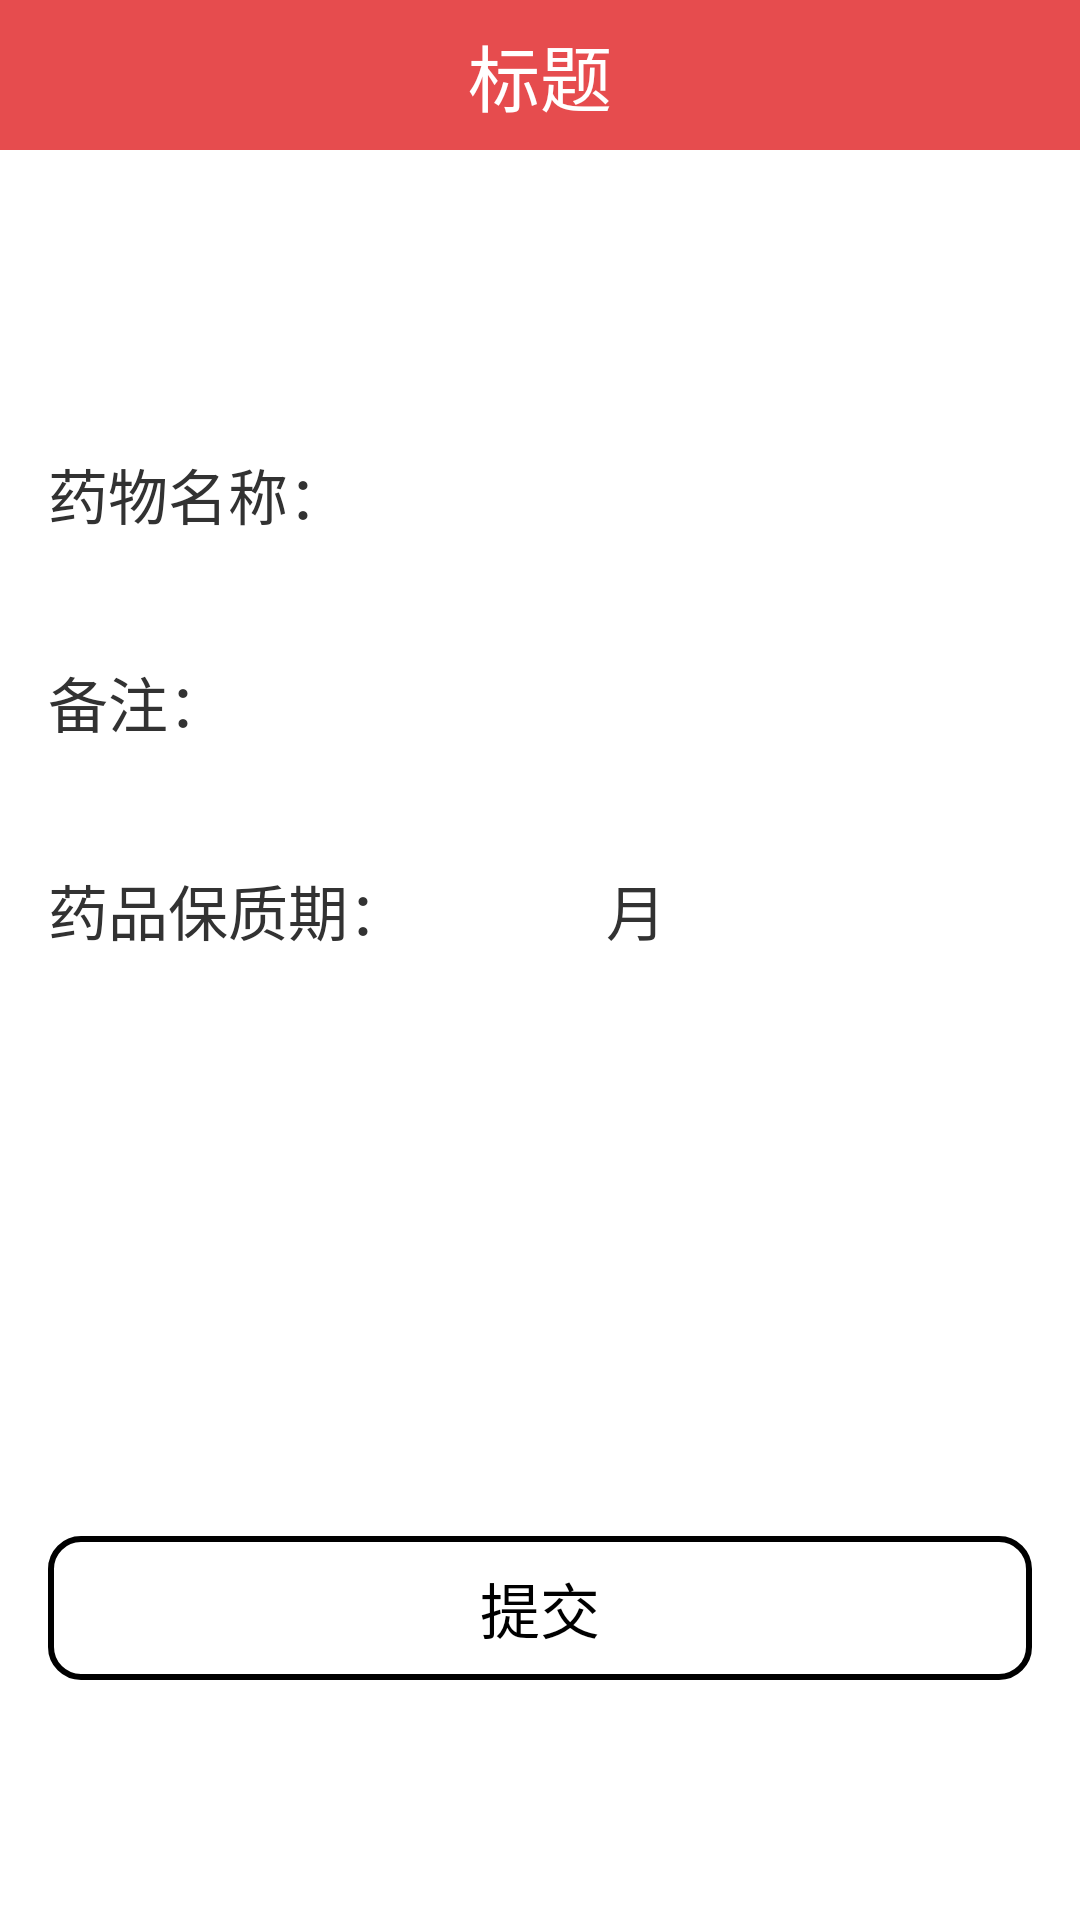

The Android layout XML behind this screen, and the referenced resources:
<!-- AndroidManifest.xml: activity theme android:Theme.Holo.Light.NoActionBar.Fullscreen -->
<!-- res/layout/activity_save_drug.xml -->
<LinearLayout
    android:id="@+id/save_drug_layout"
    xmlns:android="http://schemas.android.com/apk/res/android"
    android:layout_width="match_parent"
    android:layout_height="match_parent"
    android:orientation="vertical">

    <include
        android:id="@+id/titlebar_layout"
        android:layout_height="wrap_content"
        android:layout_width="match_parent"
        layout="@layout/title_bar"
        android:layout_alignParentTop="true"/>

    <RelativeLayout
        android:layout_width="match_parent"
        android:layout_height="match_parent"
        android:layout_marginTop="60dp">

        <LinearLayout
            android:id="@+id/sd_lay_name"
            android:layout_width="match_parent"
            android:layout_height="wrap_content"
            android:layout_marginTop="40dp"
            android:orientation="horizontal">
            <TextView
                android:layout_width="wrap_content"
                android:layout_height="wrap_content"
                android:text="@string/drug_save_drug_name_str"
                android:layout_marginLeft="@dimen/activity_horizontal_margin"
                android:textSize="@dimen/text_size_media"/>
            <EditText
                android:id="@+id/sd_et_name"
                android:layout_width="match_parent"
                android:layout_height="wrap_content"
                android:maxLength="13"
                style="@style/MyEditStyle_gray"/>
        </LinearLayout>

         <LinearLayout
            android:id="@+id/sd_lay_produce_time"
            android:layout_width="match_parent"
            android:layout_height="wrap_content"
            android:layout_below="@+id/sd_lay_name"
            android:layout_marginTop="40dp"
            android:orientation="horizontal">
            <TextView
                android:layout_width="wrap_content"
                android:layout_height="wrap_content"
                android:text="@string/drug_save_drug_desc"
                android:layout_marginLeft="@dimen/activity_horizontal_margin"
                android:textSize="@dimen/text_size_media"/>
            <EditText
                android:id="@+id/sd_et_year"
                android:maxLength="13"
                android:layout_width="match_parent"
                android:layout_height="wrap_content"
                style="@style/MyEditStyle_gray"/>
            
         </LinearLayout>


        <LinearLayout
            android:id="@+id/sd_lay_produce_baozhiqi"
            android:layout_width="match_parent"
            android:layout_height="wrap_content"
            android:layout_below="@+id/sd_lay_produce_time"
            android:layout_marginTop="40dp"
            android:orientation="horizontal">
        <TextView

            android:layout_width="wrap_content"
            android:layout_height="wrap_content"
            android:text="@string/drug_save_drug_produce_baozhiqi"
            android:layout_marginLeft="@dimen/activity_horizontal_margin"
            android:textSize="@dimen/text_size_media"/>
        <EditText
            android:id="@+id/sd_et_baozhiqi"
            android:layout_width="50dp"
            android:inputType="number"
            android:layout_height="wrap_content"
            style="@style/MyEditStyle_gray"/>
        <TextView
            android:layout_width="wrap_content"
            android:layout_height="wrap_content"
            android:text="@string/drug_save_yue"
            android:textSize="@dimen/text_size_media"/>
        </LinearLayout>

        <Button
            android:id="@+id/sd_but_submit"
            android:layout_width="match_parent"
            android:layout_height="wrap_content"
            android:text="@string/drug_save_submit"
            android:textSize="@dimen/text_size_media"
            android:layout_marginBottom="80dp"
            android:layout_alignParentBottom="true"
            android:background="@drawable/button_transparent_black_bound"
            style="@style/ActivityMarginStyle"/>
    </RelativeLayout>

</LinearLayout>
<!-- res/layout/title_bar.xml (included above) -->
<?xml version="1.0" encoding="utf-8"?>
    <RelativeLayout
        xmlns:android="http://schemas.android.com/apk/res/android"
        android:layout_width="match_parent"
        android:layout_height="@dimen/title_bar_height"
        android:layout_alignParentTop="true"
        android:background="@color/red"
        android:gravity="center_vertical"
        android:orientation="vertical" >
    
        <ImageButton
            android:id="@+id/title_bar_back"
            android:layout_width="wrap_content"
            android:layout_height="@dimen/title_bar_height"
            android:src="@drawable/arrow_left_white"
            android:layout_alignParentLeft="true"
            android:layout_gravity="center"
            android:background="#0000"
            android:layout_marginLeft="@dimen/activity_horizontal_margin"/>

        <TextView
            android:id="@+id/title_bar_title"
            android:layout_width="wrap_content"
            android:layout_height="wrap_content"
            android:layout_centerInParent="true"
            android:text="@string/title_default_str"
            android:textSize="@dimen/text_size_large"
            android:textColor="@color/white"/>

        <Button
            android:id="@+id/title_bar_menu"
            android:layout_width="@dimen/title_bar_menu_height"
            android:layout_height="@dimen/title_bar_menu_width"
            android:layout_alignParentRight="true"
            android:layout_centerVertical="true"
            android:layout_marginRight="@dimen/activity_horizontal_margin"
            android:background="@drawable/post_nav_selector" />

    </RelativeLayout>
<!-- resources referenced by this layout -->
<resources>
  <color name="red">#e64c4e</color>
  <color name="white">#fff</color>
  <dimen name="activity_horizontal_margin">16dp</dimen>
  <dimen name="element_horizontal_margin">10dp</dimen>
  <dimen name="text_size_large">24dp</dimen>
  <dimen name="text_size_media">20dp</dimen>
  <dimen name="title_bar_height">50dp</dimen>
  <dimen name="title_bar_menu_height">20dp</dimen>
  <dimen name="title_bar_menu_width">20dp</dimen>
  <!-- drawable button_transparent_black_bound (drawable) -->
  <?xml version="1.0" encoding="utf-8"?>
  <selector xmlns:android="http://schemas.android.com/apk/res/android">
      <item android:state_pressed="true" >
          <shape>
              <stroke
                  android:width="2dp"
                  android:color="@color/red"/>
              <corners
                  android:radius="10dp"/>
              <solid
                  android:color="@color/tran"/>
          </shape>
      </item>
      <item android:state_pressed="false">
          <shape>
              <stroke
                  android:width="2dp"
                  android:color="@color/black"/>
              <corners
                  android:radius="10dp"/>
              <solid
                  android:color="@color/tran"/>
          </shape>
      </item>
  
  </selector>
  <!-- drawable post_nav_selector (drawable) -->
  <?xml version="1.0" encoding="utf-8"?>
  <selector
    xmlns:android="http://schemas.android.com/apk/res/android">
      <item android:state_pressed="true" android:drawable="@drawable/post_nav_icon_press" />
      <item android:state_focused="false" android:state_pressed="false" android:drawable="@drawable/post_nav_icon" />
      <item android:state_focused="true" android:drawable="@drawable/post_nav_icon_press" />
      <item android:state_focused="false" android:drawable="@drawable/post_nav_icon" />
  </selector>
  <string name="drug_save_drug_desc">备注：</string>
  <string name="drug_save_drug_name_str">药物名称：</string>
  <string name="drug_save_drug_produce_baozhiqi">药品保质期：</string>
  <string name="drug_save_submit">提交</string>
  <string name="drug_save_year">年</string>
  <string name="drug_save_yue">月</string>
  <string name="title_default_str">标题</string>
  <style name="ActivityMarginStyle">
          <item name="android:layout_marginLeft">@dimen/activity_horizontal_margin</item>
          <item name="android:layout_marginRight">@dimen/activity_horizontal_margin</item>
      </style>
  <style name="MyEditStyle_gray">
          <item name="android:background">@drawable/edit_bound_gray</item>
          <item name="android:textColor">@color/black</item>
          <item name="android:textSize">@dimen/text_size_media</item>
          <item name="android:layout_marginRight">@dimen/activity_horizontal_margin</item>
      </style>
  <color name="tran">#23ffffff</color>
  <color name="black">#ff000000</color>
</resources>
